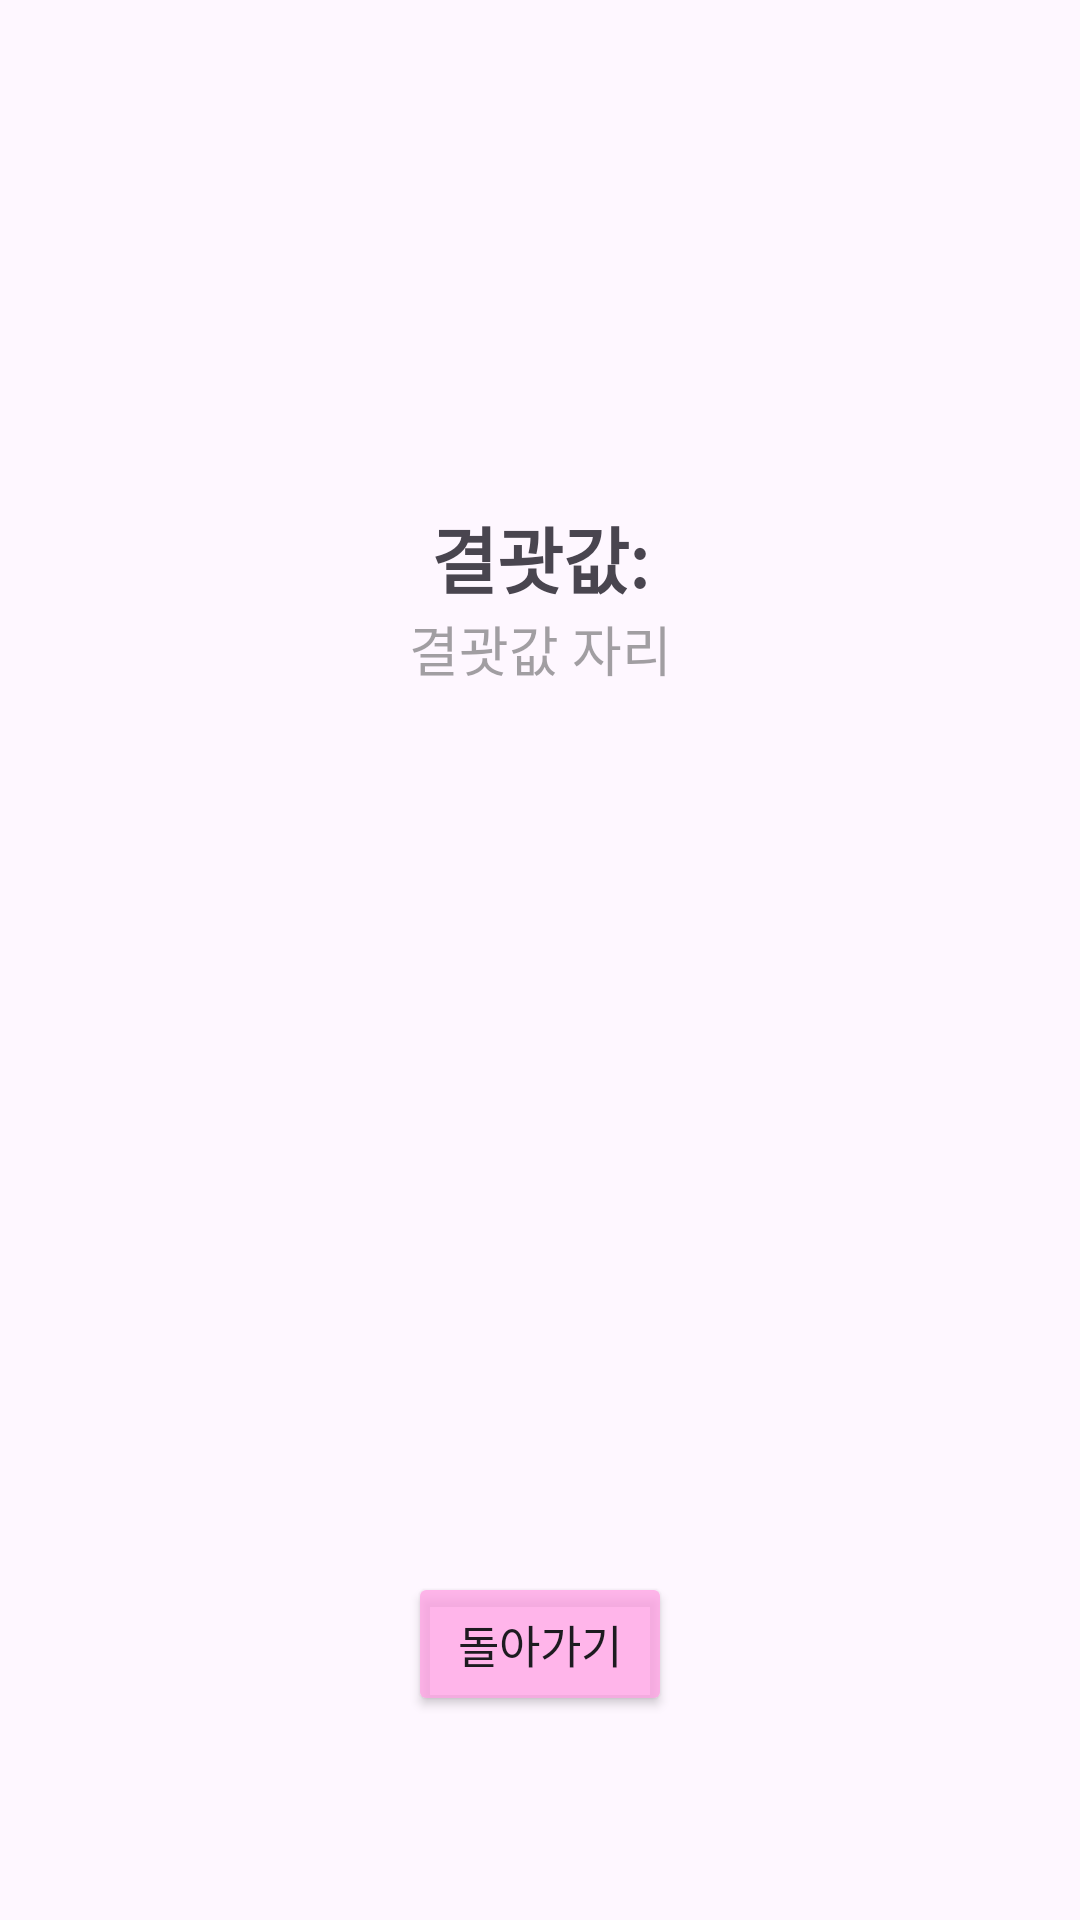

Write the Android layout XML for this screen, with the resource values it uses.
<!-- AndroidManifest.xml: application theme Theme.QRCodeReaderApp -->
<!-- res/layout/activity_result.xml -->
<?xml version="1.0" encoding="utf-8"?>
<androidx.constraintlayout.widget.ConstraintLayout xmlns:android="http://schemas.android.com/apk/res/android"
    xmlns:app="http://schemas.android.com/apk/res-auto"
    xmlns:tools="http://schemas.android.com/tools"
    android:layout_width="match_parent"
    android:layout_height="match_parent"
    tools:context=".ResultActivity">

    <TextView
        android:id="@+id/tv_title"
        android:layout_width="wrap_content"
        android:layout_height="wrap_content"
        android:layout_marginTop="168dp"
        android:text="@string/title"
        android:textSize="24sp"
        android:textStyle="bold"
        app:layout_constraintEnd_toEndOf="parent"
        app:layout_constraintStart_toStartOf="parent"
        app:layout_constraintTop_toTopOf="parent" />

    <TextView
        android:id="@+id/tv_result"
        android:layout_width="wrap_content"
        android:layout_height="wrap_content"
        android:text="결괏값 자리"
        android:textColor="@color/gray"
        android:textSize="18sp"
        app:layout_constraintEnd_toEndOf="parent"
        app:layout_constraintStart_toStartOf="parent"
        app:layout_constraintTop_toBottomOf="@+id/tv_title" />


    <Button
        android:id="@+id/btn_go_back"
        android:layout_width="wrap_content"
        android:layout_height="wrap_content"
        android:layout_marginBottom="68dp"
        android:backgroundTint="@color/pink"
        android:text="@string/back"
        android:textSize="15sp"
        app:layout_constraintBottom_toBottomOf="parent"
        app:layout_constraintEnd_toEndOf="parent"
        app:layout_constraintStart_toStartOf="parent" />

</androidx.constraintlayout.widget.ConstraintLayout>
<!-- resources referenced by this layout -->
<resources>
  <color name="gray">#74333333</color>
  <color name="pink">#C6FFA3E4</color>
  <string name="back">돌아가기</string>
  <string name="title">결괏값: </string>
  <style name="Theme.QRCodeReaderApp" parent="Base.Theme.QRCodeReaderApp" />
  <style name="Base.Theme.QRCodeReaderApp" parent="Theme.Material3.DayNight.NoActionBar">
          
          
      </style>
</resources>
